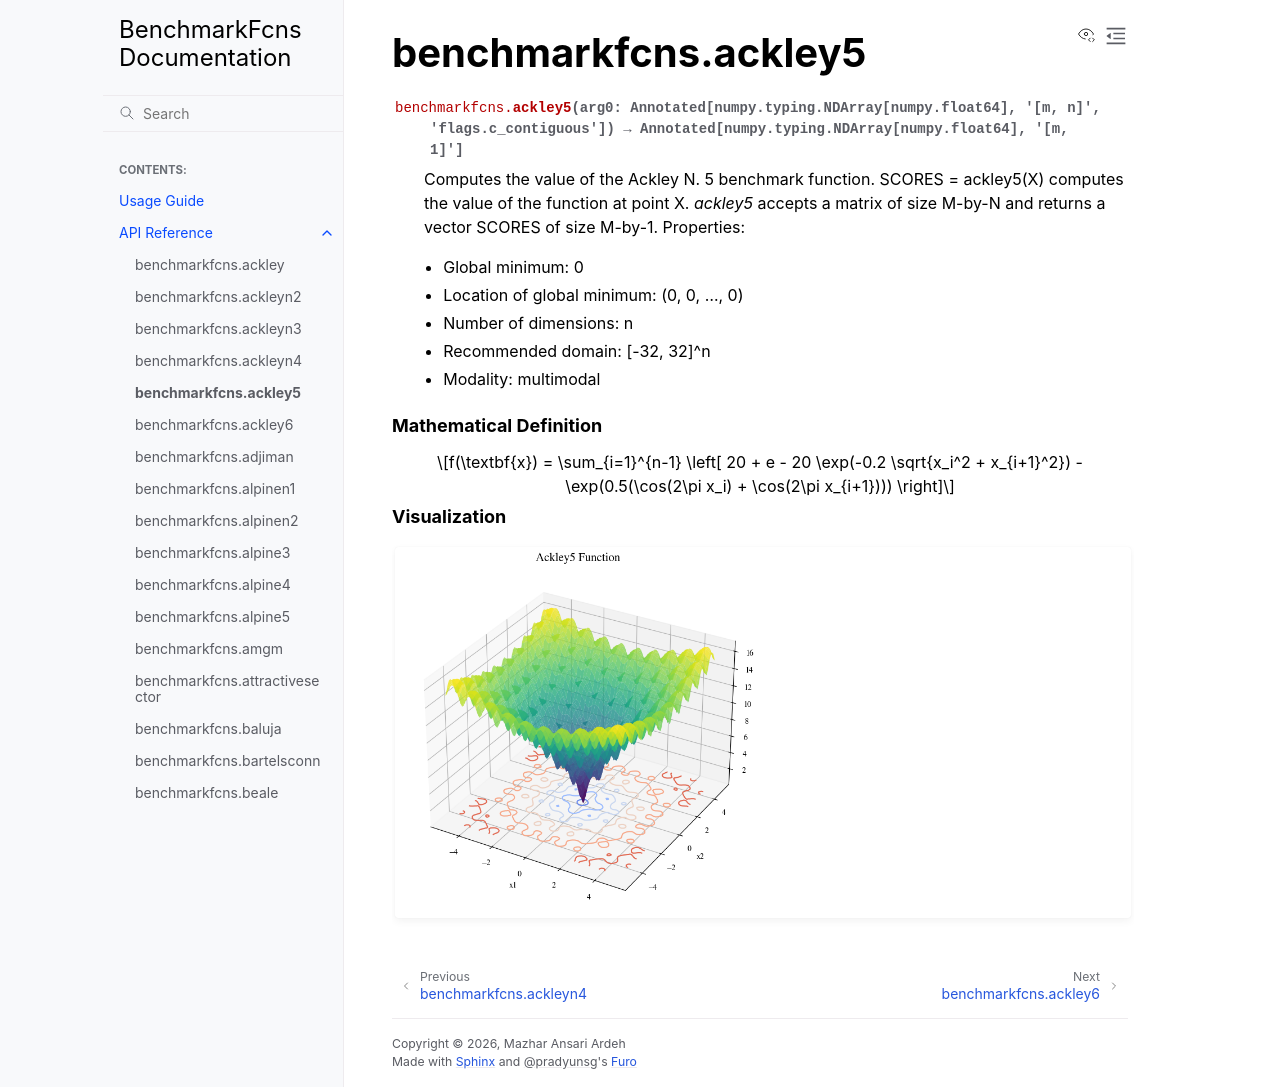

repository: mazhar-ansari-ardeh/BenchmarkFcns · page: generated/benchmarkfcns.ackley5.html · generator: sphinx

benchmarkfcns.ackley5
=====================

.. currentmodule:: benchmarkfcns

.. autofunction:: ackley5

.. raw:: html

   <div style="clear: both"></div>



.. rubric:: Mathematical Definition

.. math::

   f(\textbf{x}) = \sum_{i=1}^{n-1} \left[ 20 + e - 20 \exp(-0.2 \sqrt{x_i^2 + x_{i+1}^2}) - \exp(0.5(\cos(2\pi x_i) + \cos(2\pi x_{i+1}))) \right]

.. rubric:: Visualization

.. function-plots:: benchmarkfcns.ackley5
